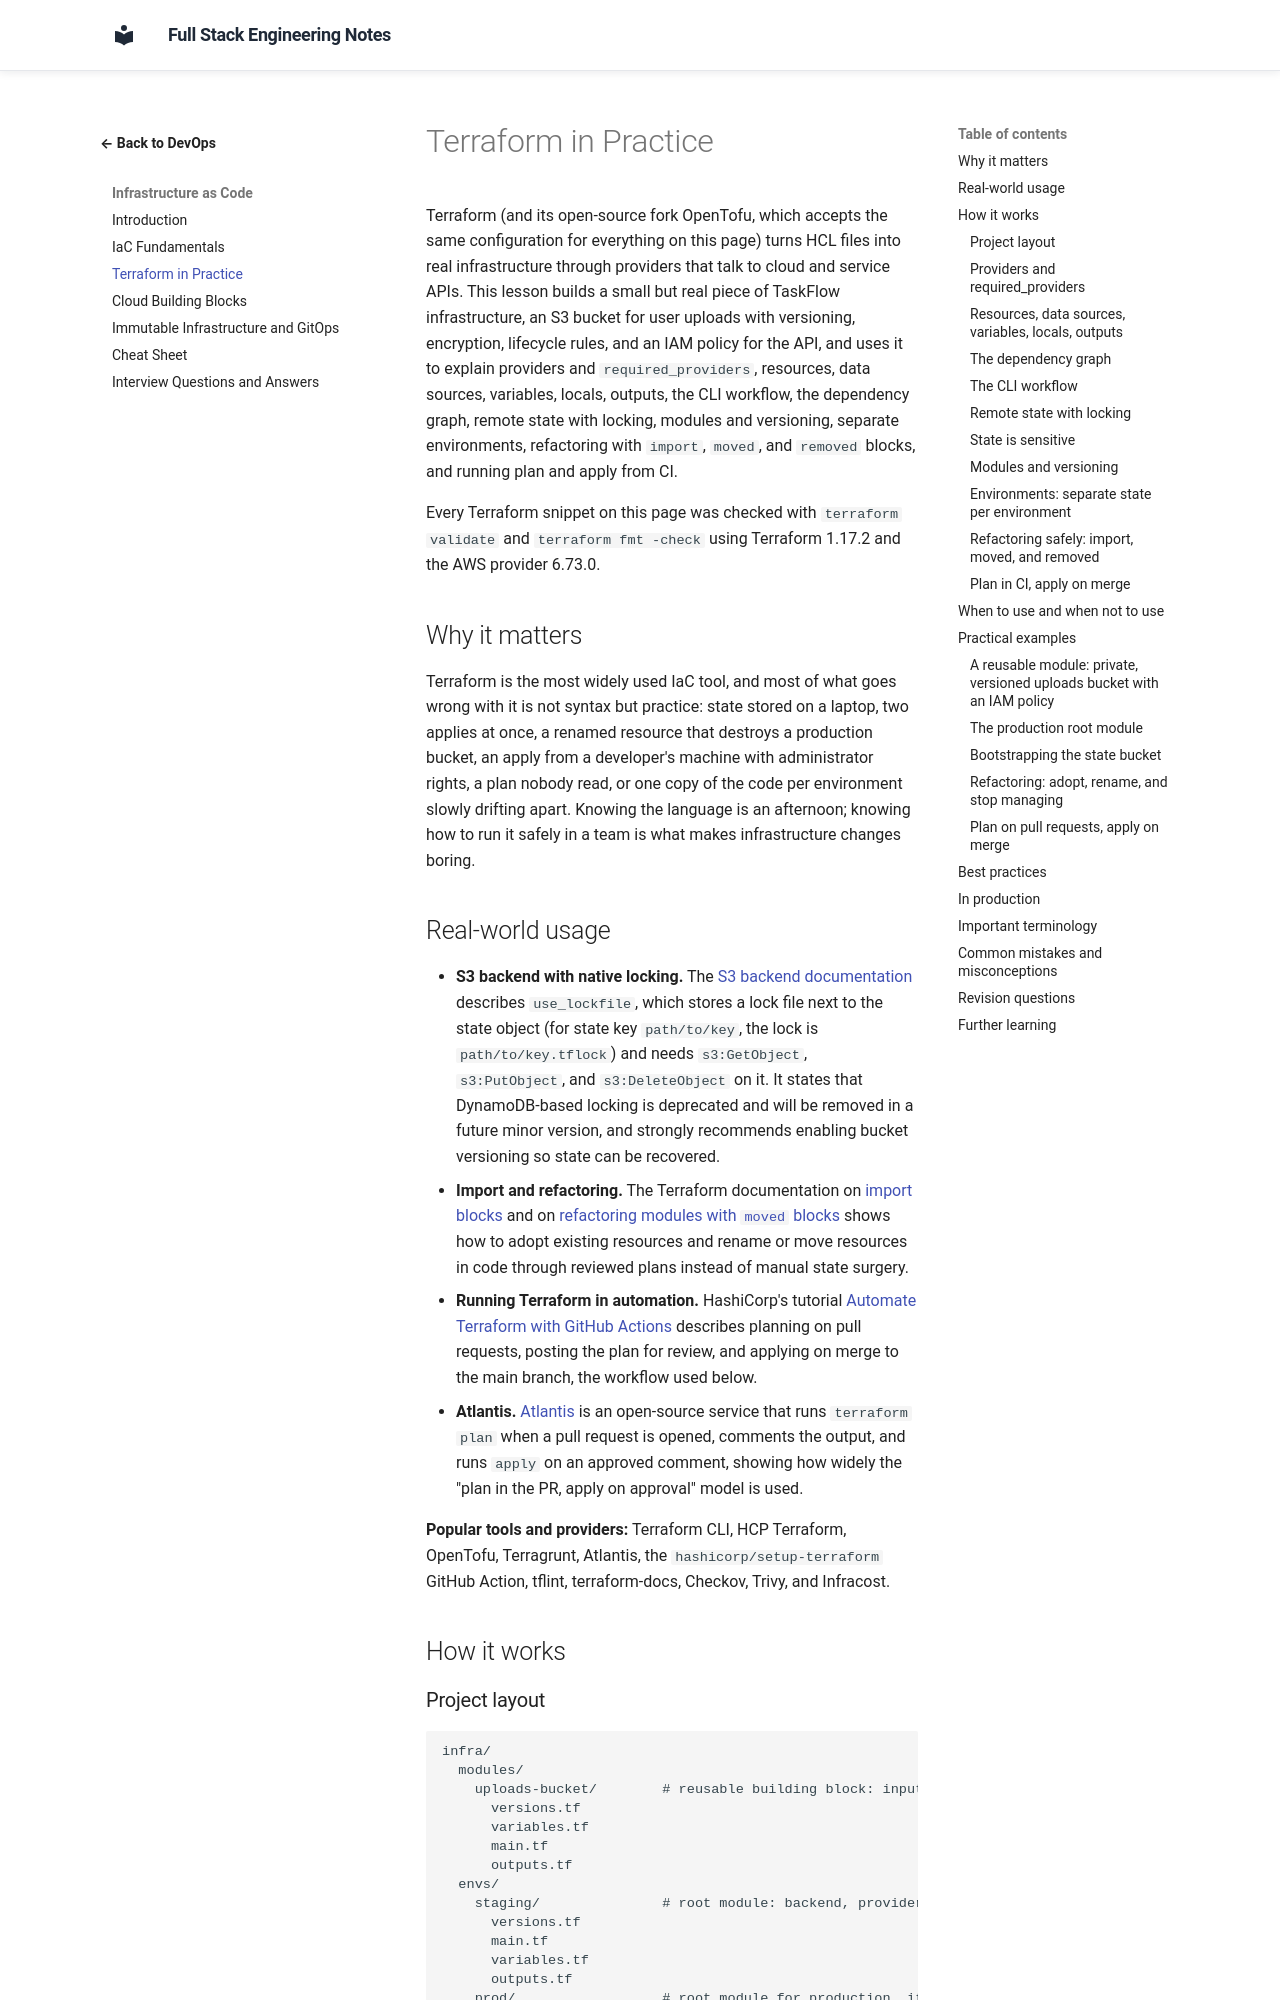

repository: murthy-satti/fullstack-notes · page: 08-devops-and-deployment/infrastructure-as-code/terraform-in-practice/index.html · generator: mkdocs

# Terraform in Practice

Terraform (and its open-source fork OpenTofu, which accepts the same
configuration for everything on this page) turns HCL files into real
infrastructure through providers that talk to cloud and service APIs.
This lesson builds a small but real piece of TaskFlow infrastructure, an
S3 bucket for user uploads with versioning, encryption, lifecycle rules,
and an IAM policy for the API, and uses it to explain providers and
`required_providers`, resources, data sources, variables, locals,
outputs, the CLI workflow, the dependency graph, remote state with
locking, modules and versioning, separate environments, refactoring with
`import`, `moved`, and `removed` blocks, and running plan and apply from
CI.

Every Terraform snippet on this page was checked with `terraform validate`
and `terraform fmt -check` using Terraform 1.17.2 and the AWS provider
6.73.0.

## Why it matters

Terraform is the most widely used IaC tool, and most of what goes wrong
with it is not syntax but practice: state stored on a laptop, two applies
at once, a renamed resource that destroys a production bucket, an apply
from a developer's machine with administrator rights, a plan nobody read,
or one copy of the code per environment slowly drifting apart. Knowing
the language is an afternoon; knowing how to run it safely in a team is
what makes infrastructure changes boring.
